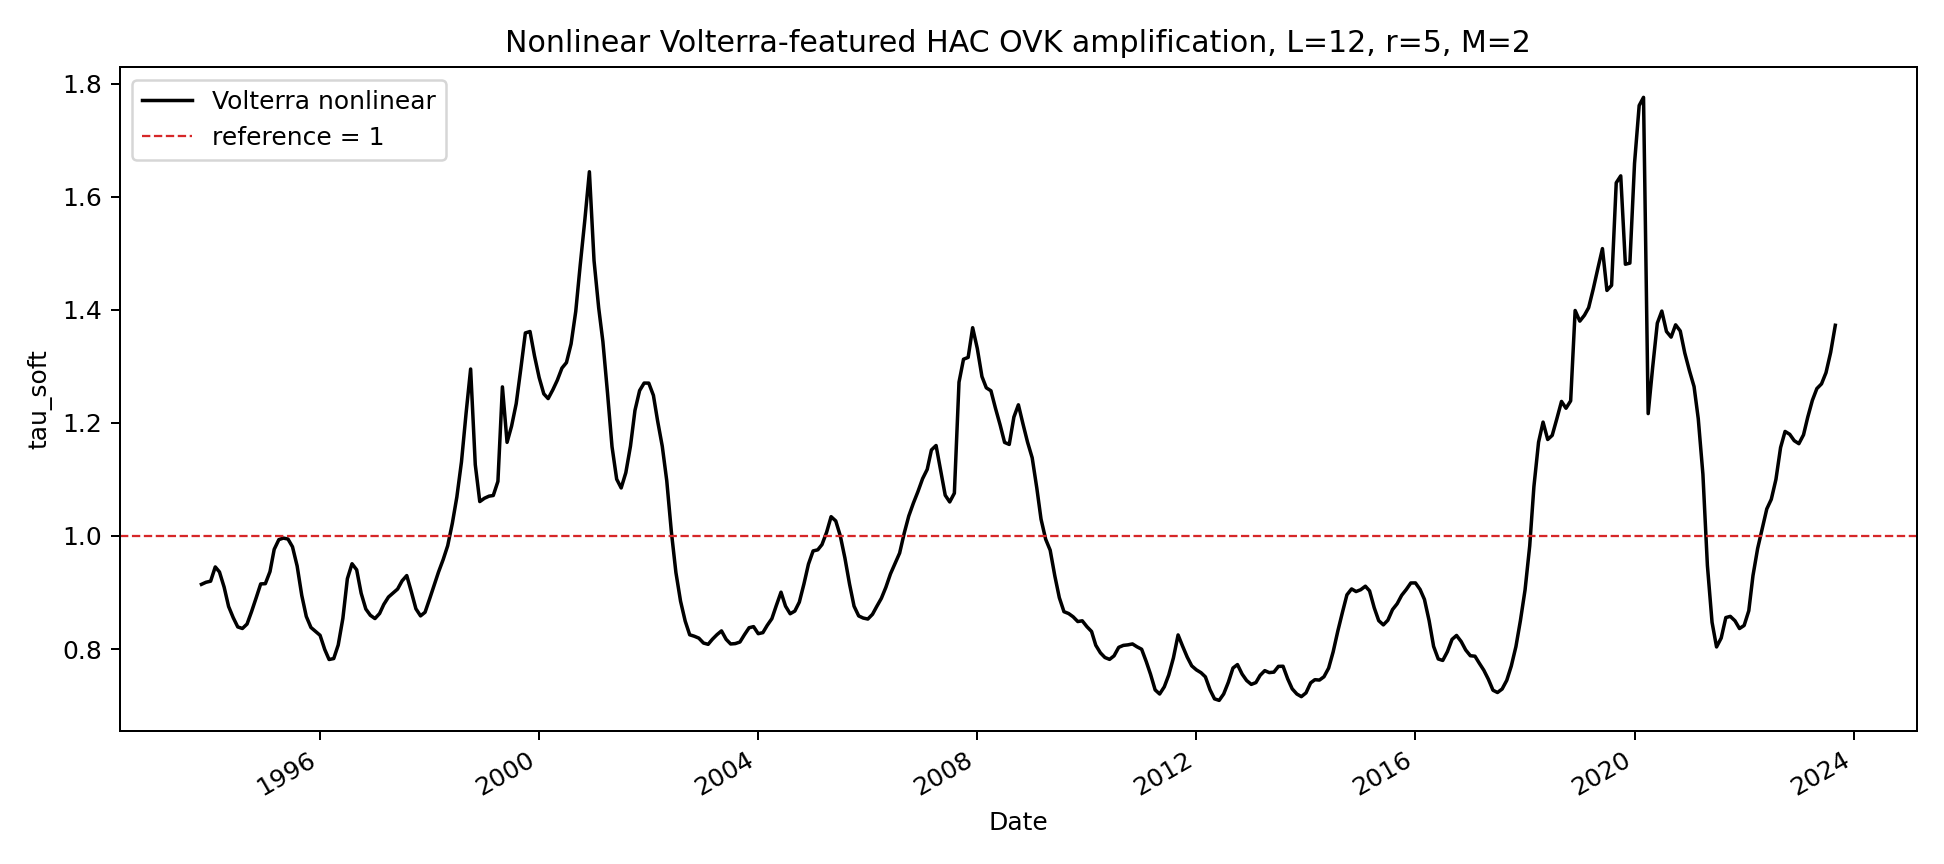

Values plotted in this chart, from the file beside it:
date, tau_soft, log_tau_soft, shape_rms_log_relative, weight_ess, weight_ess_normalized
1993-11-01, 0.9144, -0.08954, 2.065, 7.003, 0.01951
1993-12-01, 0.918, -0.08557, 2.017, 7.719, 0.0215
1994-01-01, 0.9199, -0.08345, 1.94, 8.74, 0.02434
1994-02-01, 0.9451, -0.05642, 1.853, 9.746, 0.02715
1994-03-01, 0.9362, -0.06589, 1.758, 10.9, 0.03035
1994-04-01, 0.9095, -0.09486, 1.666, 11.32, 0.03154
1994-05-01, 0.8752, -0.1333, 1.576, 12.26, 0.03415
1994-06-01, 0.8553, -0.1563, 1.499, 12.71, 0.03541
1994-07-01, 0.8391, -0.1755, 1.411, 13.06, 0.03639
1994-08-01, 0.8363, -0.1788, 1.331, 13.27, 0.03697
1994-09-01, 0.8442, -0.1694, 1.232, 13.43, 0.0374
1994-10-01, 0.8661, -0.1438, 1.163, 13.58, 0.03784
1994-11-01, 0.8907, -0.1158, 1.119, 13.58, 0.03782
1994-12-01, 0.9151, -0.08872, 1.041, 13.73, 0.03824
1995-01-01, 0.9155, -0.08826, 0.9655, 13.22, 0.03682
1995-02-01, 0.9369, -0.06518, 0.9721, 13.27, 0.03696
1995-03-01, 0.9762, -0.02406, 1.027, 13.46, 0.0375
1995-04-01, 0.9934, -0.00662, 1.073, 13.6, 0.03789
1995-05-01, 0.9961, -0.003864, 1.118, 13.68, 0.03811
1995-06-01, 0.9944, -0.005586, 1.175, 13.72, 0.03821
1995-07-01, 0.9807, -0.01947, 1.25, 13.55, 0.03774
1995-08-01, 0.9468, -0.05466, 1.286, 13.63, 0.03797
1995-09-01, 0.8946, -0.1114, 1.296, 13.66, 0.03805
1995-10-01, 0.8576, -0.1536, 1.313, 13.68, 0.03809
1995-11-01, 0.8381, -0.1766, 1.328, 13.68, 0.03811
1995-12-01, 0.8313, -0.1848, 1.329, 13.68, 0.03811
1996-01-01, 0.8242, -0.1934, 1.364, 13.74, 0.03829
1996-02-01, 0.7992, -0.2242, 1.371, 13.72, 0.03823
1996-03-01, 0.7814, -0.2466, 1.421, 13.37, 0.03726
1996-04-01, 0.7831, -0.2445, 1.489, 12.93, 0.03601
1996-05-01, 0.8071, -0.2143, 1.546, 13.05, 0.03636
1996-06-01, 0.8542, -0.1576, 1.599, 13.33, 0.03714
1996-07-01, 0.9243, -0.07875, 1.642, 13.61, 0.03792
1996-08-01, 0.9508, -0.05046, 1.64, 13.65, 0.03803
1996-09-01, 0.9401, -0.06181, 1.656, 13.42, 0.03739
1996-10-01, 0.8986, -0.107, 1.644, 13.38, 0.03727
1996-11-01, 0.8708, -0.1384, 1.634, 13.51, 0.03764
1996-12-01, 0.8597, -0.1512, 1.623, 13.38, 0.03728
1997-01-01, 0.8538, -0.158, 1.603, 13.28, 0.03698
1997-02-01, 0.8628, -0.1476, 1.607, 13.53, 0.03769
1997-03-01, 0.8789, -0.1291, 1.626, 13.53, 0.0377
1997-04-01, 0.8919, -0.1144, 1.627, 13.7, 0.03817
1997-05-01, 0.899, -0.1065, 1.617, 13.33, 0.03712
1997-06-01, 0.906, -0.09868, 1.6, 12.94, 0.03606
1997-07-01, 0.9205, -0.08279, 1.585, 12.83, 0.03573
1997-08-01, 0.9299, -0.07271, 1.611, 13.55, 0.03776
1997-09-01, 0.9009, -0.1044, 1.592, 13.21, 0.0368
1997-10-01, 0.8712, -0.1379, 1.561, 13.18, 0.03672
1997-11-01, 0.8586, -0.1525, 1.523, 13.18, 0.03672
1997-12-01, 0.865, -0.1451, 1.482, 13.15, 0.03663
1998-01-01, 0.889, -0.1177, 1.436, 13.05, 0.03634
1998-02-01, 0.9138, -0.0902, 1.383, 13, 0.03621
1998-03-01, 0.9362, -0.0659, 1.323, 12.89, 0.0359
1998-04-01, 0.9583, -0.04261, 1.268, 12.45, 0.03469
1998-05-01, 0.9826, -0.01754, 1.218, 12.1, 0.0337
1998-06-01, 1.022, 0.02208, 1.192, 11.79, 0.03283
1998-07-01, 1.069, 0.06637, 1.174, 11.35, 0.03161
1998-08-01, 1.131, 0.1231, 1.163, 10.89, 0.03033
1998-09-01, 1.218, 0.197, 1.191, 9.645, 0.02687
1998-10-01, 1.295, 0.2586, 1.077, 8.913, 0.02483
... 299 more rows
